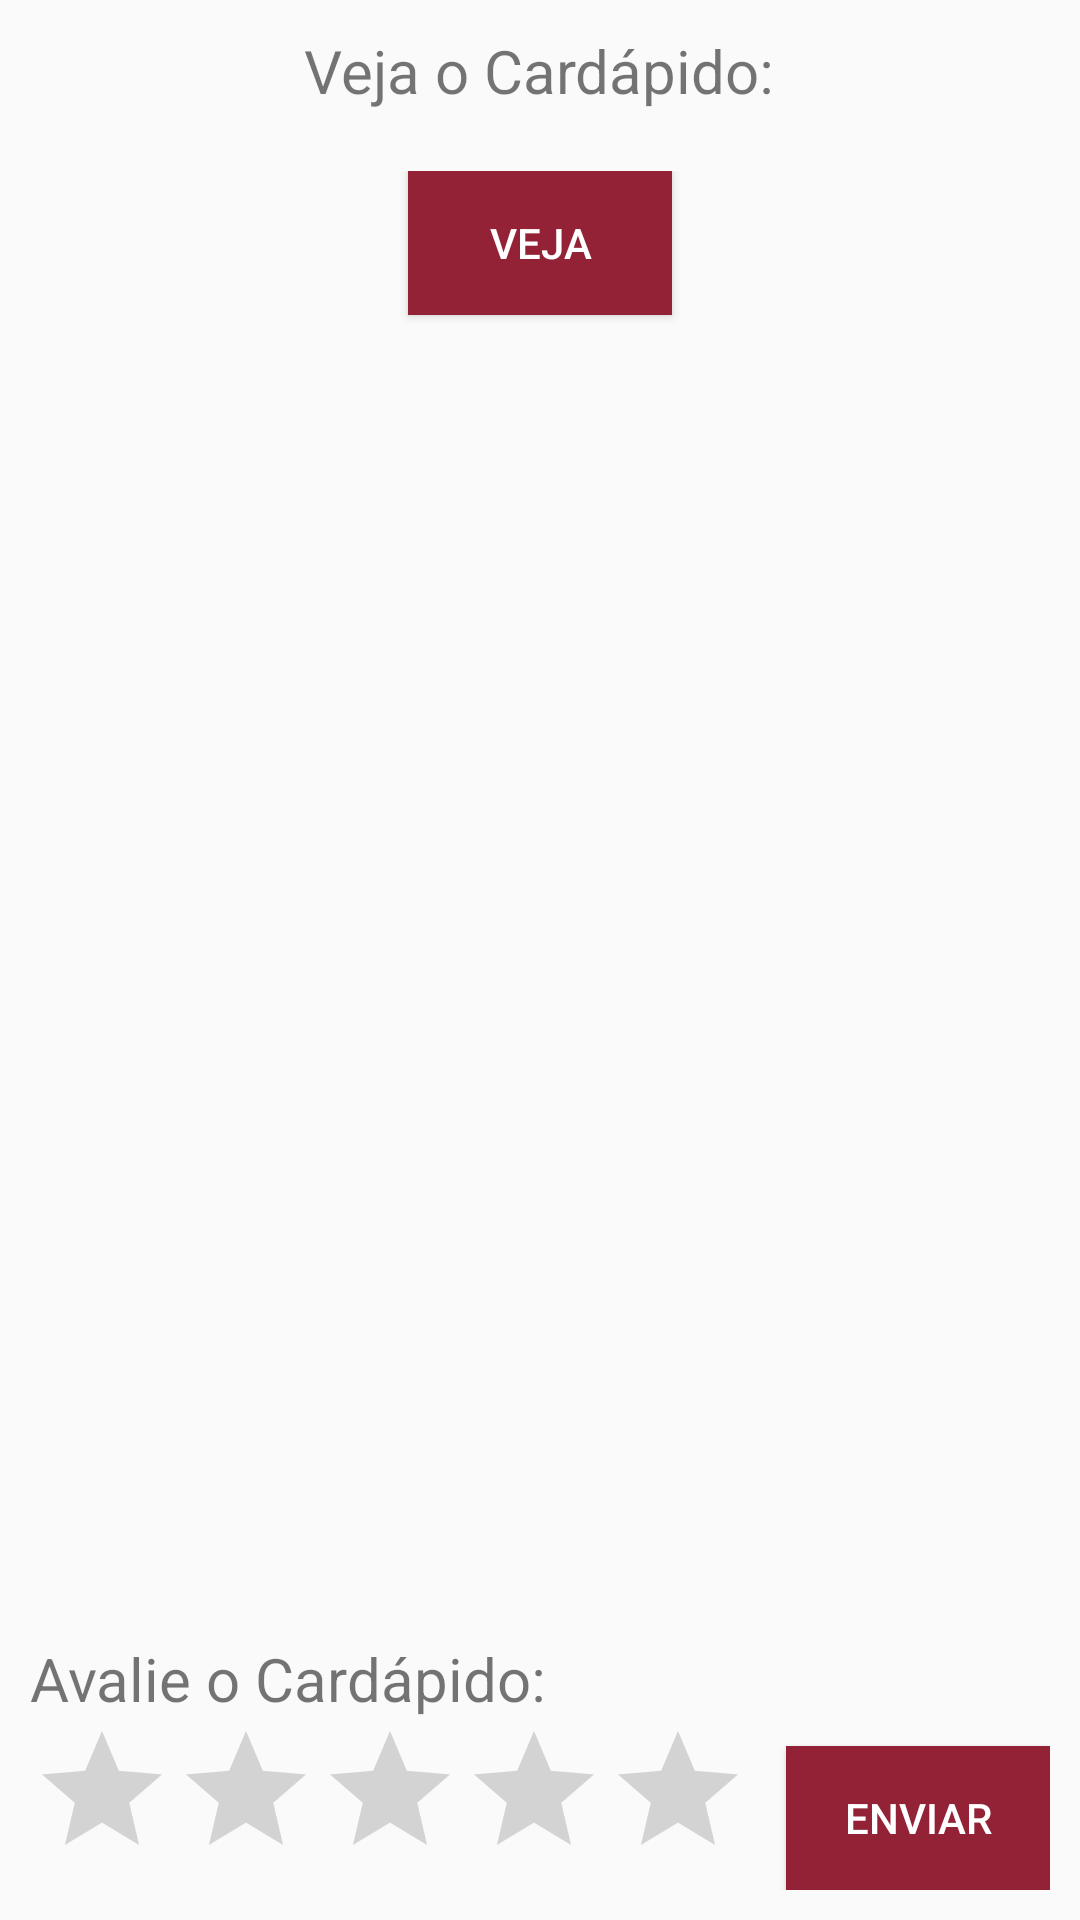

This screen was rendered from an Android layout file. Write that file and the resources it references.
<!-- AndroidManifest.xml: application theme Theme.MyTheme -->
<!-- res/layout/tela_cardapio.xml -->
<?xml version="1.0" encoding="utf-8"?>
<LinearLayout xmlns:android="http://schemas.android.com/apk/res/android"
    android:orientation="vertical" android:layout_width="match_parent"
    android:layout_height="match_parent">

    <TextView
        android:layout_width="wrap_content"
        android:layout_height="wrap_content"
        android:layout_margin="10dp"
        android:textSize="20dp"
        android:text="@string/veja_cardapio"
        android:layout_gravity="center"/>

    <RelativeLayout
        android:layout_width="match_parent"
        android:layout_height="match_parent"
        android:layout_margin="10dp">
        <TextView
            android:layout_width="match_parent"
            android:layout_height="wrap_content"
            android:textSize="20dp"
            android:text="@string/avalie_cardapio"
            android:id="@+id/textView"
            android:layout_above="@+id/rtbAvalia"
            android:layout_alignParentLeft="true"
            android:layout_alignParentStart="true" />

        <RatingBar
            android:layout_width="wrap_content"
            android:layout_height="wrap_content"
            android:numStars="5"
            android:stepSize="1.0"
            android:rating="0.0"

            android:id="@+id/rtbAvalia"
            android:layout_alignParentBottom="true"
            android:layout_alignLeft="@+id/textView"
            android:layout_alignStart="@+id/textView" />

        <Button
            android:layout_width="wrap_content"
            android:layout_height="wrap_content"
            android:text="@string/botao_enviar"
            android:layout_gravity="center"
            android:background="@color/ufopcolor"

            android:textColor="@android:color/white"
            android:id="@+id/btEnviarAvaliacao"
            android:layout_alignParentBottom="true"
            android:layout_alignRight="@+id/textView"
            android:layout_alignEnd="@+id/textView" />

        <Button
            android:layout_width="wrap_content"
            android:layout_height="wrap_content"
            android:text="Veja"
            android:layout_gravity="center"
            android:background="@color/ufopcolor"
            android:textColor="@android:color/white"
            android:id="@+id/btVerCardapio"
            android:layout_alignParentTop="true"
            android:layout_centerHorizontal="true" />
    </RelativeLayout>
</LinearLayout>
<!-- resources referenced by this layout -->
<resources>
  <color name="ufopcolor">#942237</color>
  <string name="avalie_cardapio">Avalie o Cardápido:</string>
  <string name="botao_enviar">Enviar</string>
  <string name="veja_cardapio">Veja o Cardápido:</string>
  <style name="Theme.MyTheme" parent="Theme.AppCompat.Light.DarkActionBar">
  
          
          <item name="colorPrimary">@color/ufopcolor</item>
      <item name="colorPrimaryDark">@color/ufopcolor</item>
  
      
      </style>
</resources>
